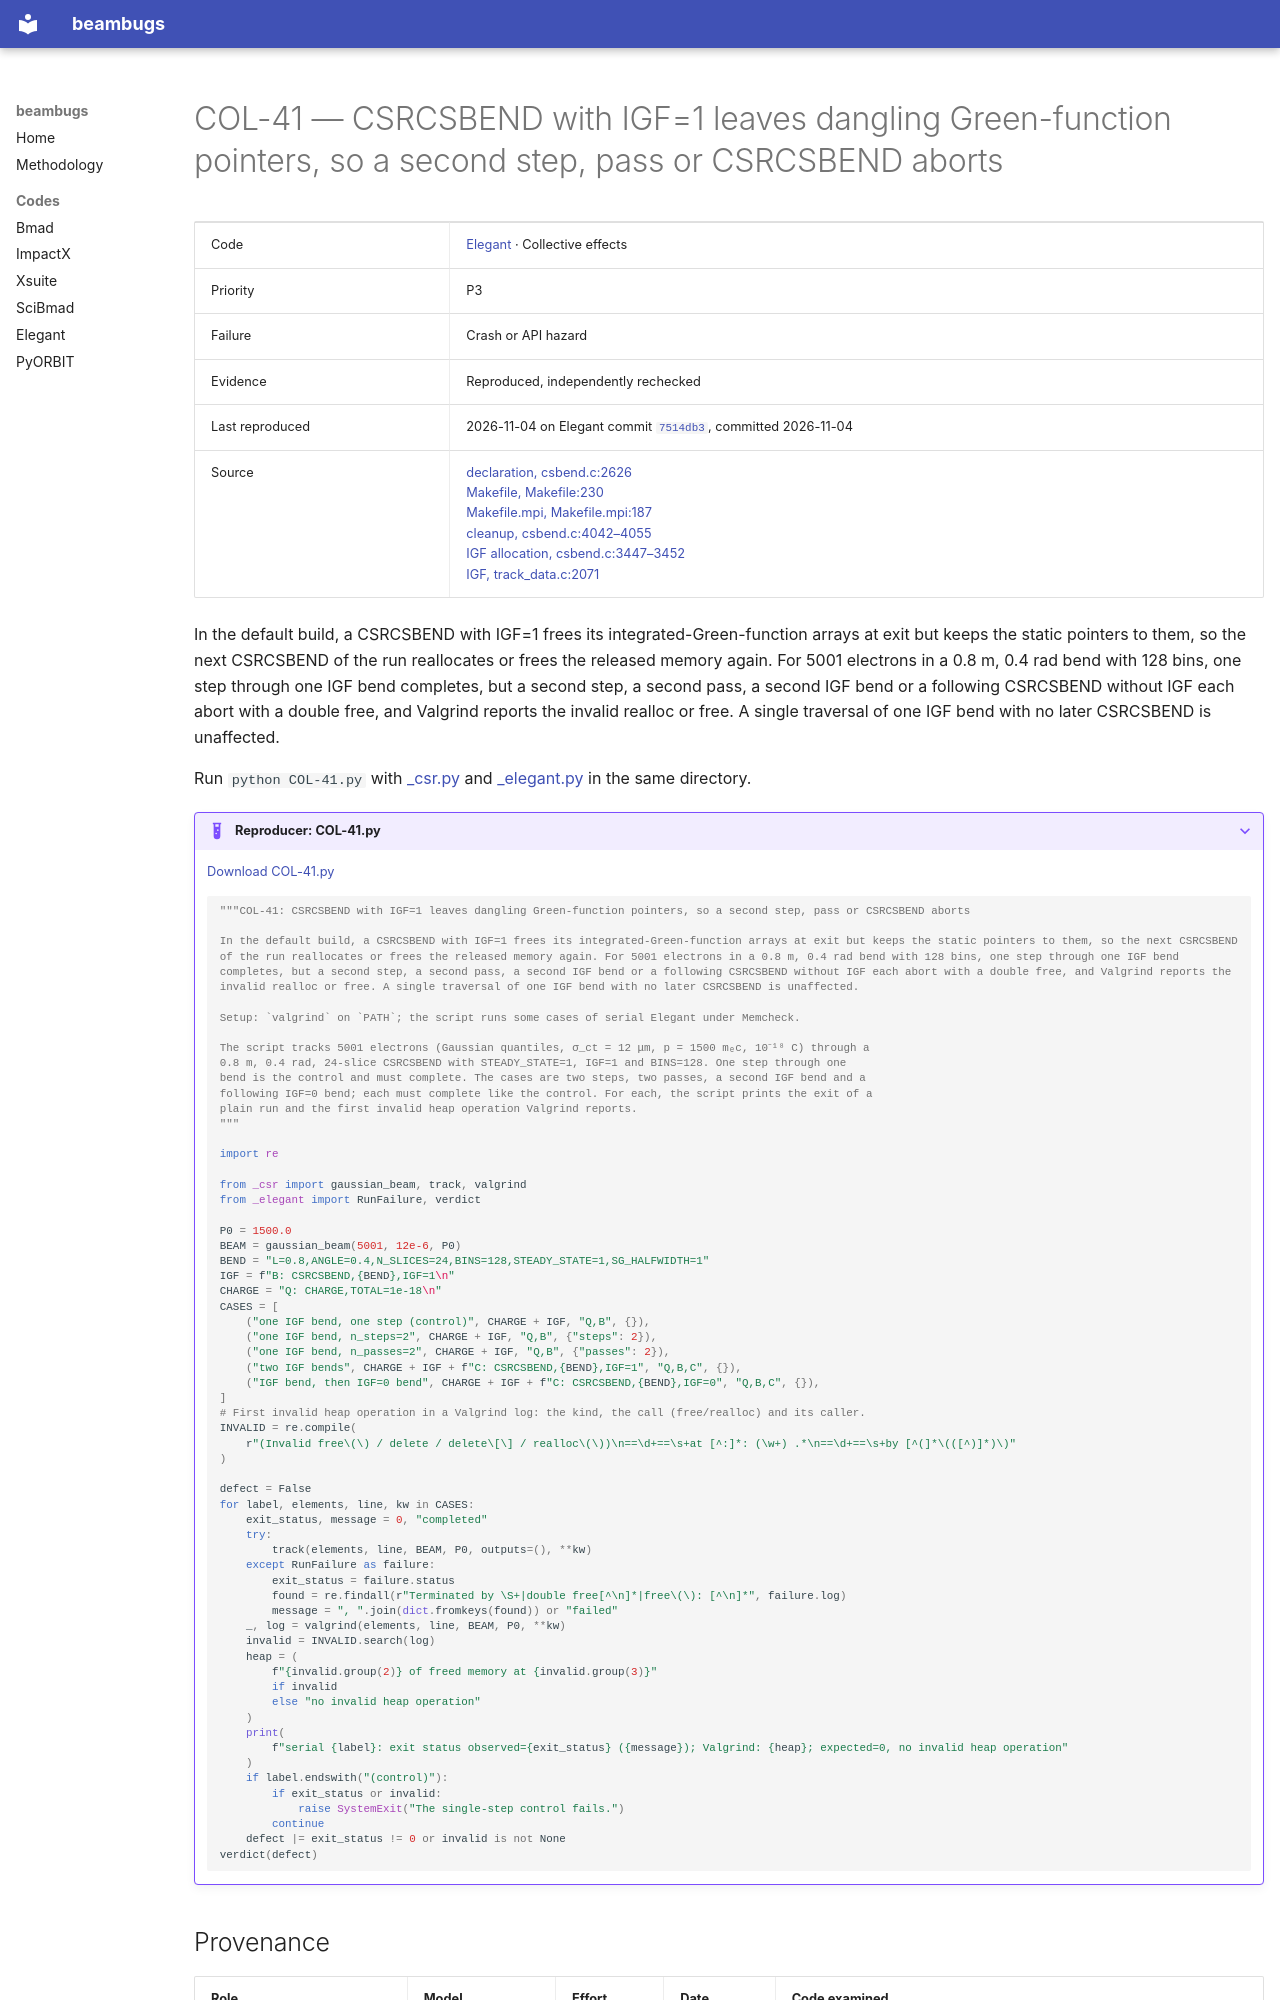

repository: nikitakuklev/beambugs · page: elegant/COL-41/index.html · generator: mkdocs

---
title: "COL-41: CSRCSBEND with IGF=1 leaves dangling Green-function pointers, so a second step, pass or CSRCSBEND aborts"
hide:
  - toc
---

# COL-41 — CSRCSBEND with IGF=1 leaves dangling Green-function pointers, so a second step, pass or CSRCSBEND aborts

| | |
|---|---|
| Code | [Elegant](../index.md) · Collective effects |
| Priority | P3 |
| Failure | Crash or API hazard |
| Evidence | Reproduced, independently rechecked |
| Last reproduced | 2026-11-04 on Elegant commit [`7514db3`](https://github.com/rtsoliday/elegant/commit/7514db36f764), committed 2026-11-04 |
| Source | [declaration, csbend.c:2626](https://github.com/rtsoliday/elegant/blob/0355dd6aca12c861971fbf8f3ae78a0ded991734/src/csbend.c#L2626)<br>[Makefile, Makefile:230](https://github.com/rtsoliday/elegant/blob/0355dd6aca12c861971fbf8f3ae78a0ded991734/src/Makefile#L230)<br>[Makefile.mpi, Makefile.mpi:187](https://github.com/rtsoliday/elegant/blob/0355dd6aca12c861971fbf8f3ae78a0ded991734/src/Makefile.mpi#L187)<br>[cleanup, csbend.c:4042–4055](https://github.com/rtsoliday/elegant/blob/0355dd6aca12c861971fbf8f3ae78a0ded991734/src/csbend.c#L4042-L4055)<br>[IGF allocation, csbend.c:3447–3452](https://github.com/rtsoliday/elegant/blob/0355dd6aca12c861971fbf8f3ae78a0ded991734/src/csbend.c#L3447-L3452)<br>[IGF, track_data.c:2071](https://github.com/rtsoliday/elegant/blob/0355dd6aca12c861971fbf8f3ae78a0ded991734/src/track_data.c#L2071) |

In the default build, a CSRCSBEND with IGF=1 frees its integrated-Green-function arrays at exit but keeps the static pointers to them, so the next CSRCSBEND of the run reallocates or frees the released memory again. For 5001 electrons in a 0.8 m, 0.4 rad bend with 128 bins, one step through one IGF bend completes, but a second step, a second pass, a second IGF bend or a following CSRCSBEND without IGF each abort with a double free, and Valgrind reports the invalid realloc or free. A single traversal of one IGF bend with no later CSRCSBEND is unaffected.

Run `python COL-41.py` with [_csr.py](../helpers/_csr.py) and [_elegant.py](../helpers/_elegant.py) in the same directory.

??? example "Reproducer: COL-41.py"

    [Download COL-41.py](COL-41.py)

    ```python
    """COL-41: CSRCSBEND with IGF=1 leaves dangling Green-function pointers, so a second step, pass or CSRCSBEND aborts

    In the default build, a CSRCSBEND with IGF=1 frees its integrated-Green-function arrays at exit but keeps the static pointers to them, so the next CSRCSBEND of the run reallocates or frees the released memory again. For 5001 electrons in a 0.8 m, 0.4 rad bend with 128 bins, one step through one IGF bend completes, but a second step, a second pass, a second IGF bend or a following CSRCSBEND without IGF each abort with a double free, and Valgrind reports the invalid realloc or free. A single traversal of one IGF bend with no later CSRCSBEND is unaffected.

    Setup: `valgrind` on `PATH`; the script runs some cases of serial Elegant under Memcheck.

    The script tracks 5001 electrons (Gaussian quantiles, σ_ct = 12 μm, p = 1500 mₑc, 10⁻¹⁸ C) through a
    0.8 m, 0.4 rad, 24-slice CSRCSBEND with STEADY_STATE=1, IGF=1 and BINS=128. One step through one
    bend is the control and must complete. The cases are two steps, two passes, a second IGF bend and a
    following IGF=0 bend; each must complete like the control. For each, the script prints the exit of a
    plain run and the first invalid heap operation Valgrind reports.
    """

    import re

    from _csr import gaussian_beam, track, valgrind
    from _elegant import RunFailure, verdict

    P0 = 1500.0
    BEAM = gaussian_beam(5001, 12e-6, P0)
    BEND = "L=0.8,ANGLE=0.4,N_SLICES=24,BINS=128,STEADY_STATE=1,SG_HALFWIDTH=1"
    IGF = f"B: CSRCSBEND,{BEND},IGF=1\n"
    CHARGE = "Q: CHARGE,TOTAL=1e-18\n"
    CASES = [
        ("one IGF bend, one step (control)", CHARGE + IGF, "Q,B", {}),
        ("one IGF bend, n_steps=2", CHARGE + IGF, "Q,B", {"steps": 2}),
        ("one IGF bend, n_passes=2", CHARGE + IGF, "Q,B", {"passes": 2}),
        ("two IGF bends", CHARGE + IGF + f"C: CSRCSBEND,{BEND},IGF=1", "Q,B,C", {}),
        ("IGF bend, then IGF=0 bend", CHARGE + IGF + f"C: CSRCSBEND,{BEND},IGF=0", "Q,B,C", {}),
    ]
    # First invalid heap operation in a Valgrind log: the kind, the call (free/realloc) and its caller.
    INVALID = re.compile(
        r"(Invalid free\(\) / delete / delete\[\] / realloc\(\))\n==\d+==\s+at [^:]*: (\w+) .*\n==\d+==\s+by [^(]*\(([^)]*)\)"
    )
